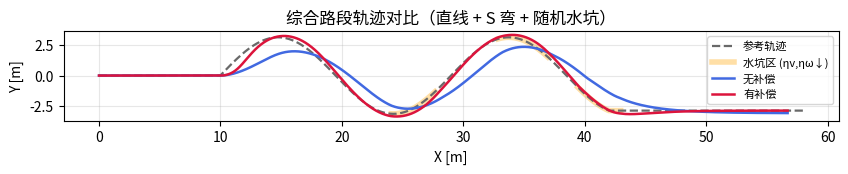
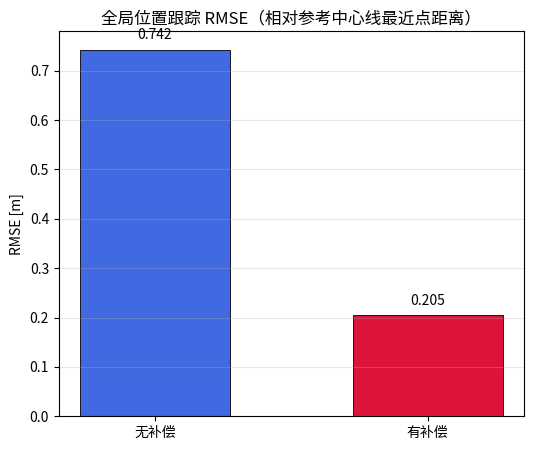
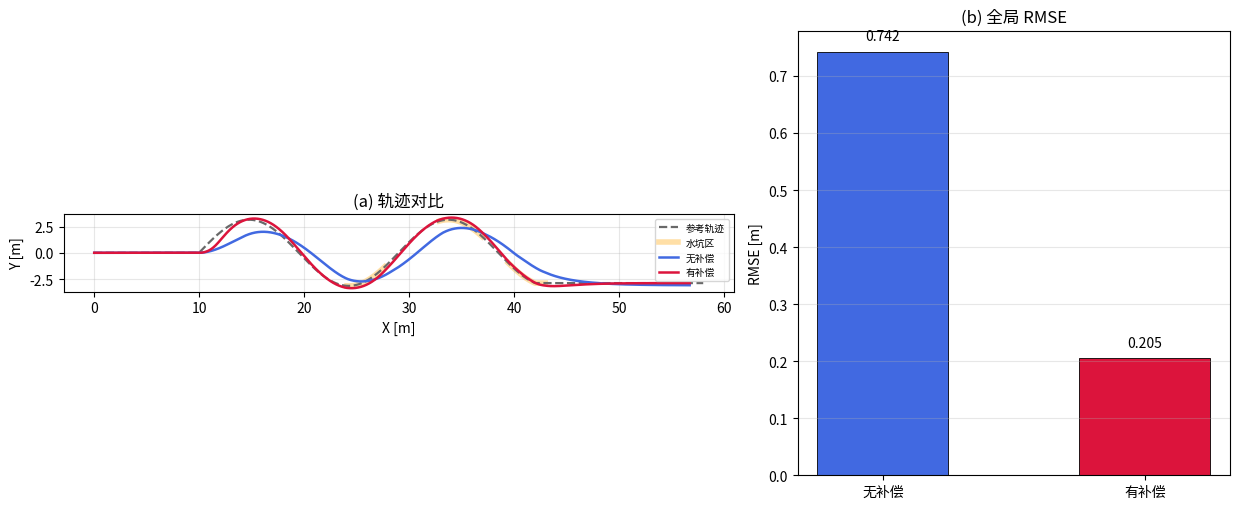

Here is the Python script that generated these plots, in order:
"""复杂连续轨迹综合抗扰：S 弯 + 随机水坑 (ηv/ηω 骤降 + 侧向推力)，无补偿 vs 残差补偿。"""

from __future__ import annotations

import argparse
import os
from dataclasses import dataclass
from typing import Dict, List, Optional, Tuple

import numpy as np


def _wrap_pi(angle: float) -> float:
    return float((angle + np.pi) % (2.0 * np.pi) - np.pi)


@dataclass(frozen=True)
class Puddle:
    """沿参考弧长 [s0, s1] 的水坑参数。"""

    s0: float
    s1: float
    eta_v: float
    eta_omega: float
    lateral_mag: float
    lateral_sign: float  # ±1，沿路径左法向


def build_s_lane_path(
    *,
    x_straight0: float,
    x_curve_end: float,
    x_straight1: float,
    amp: float,
    wave_len: float,
    ds_sample: float,
) -> Tuple[np.ndarray, np.ndarray, np.ndarray, np.ndarray]:
    """
    直线段 + 正弦 S 弯 + 直线出口；返回 (px, py, s_cum, psi)。
    """
    pts: List[Tuple[float, float]] = []
    for x in np.arange(0.0, x_straight0, ds_sample):
        pts.append((float(x), 0.0))
    pts.append((float(x_straight0), 0.0))

    xc = np.arange(x_straight0, x_curve_end + ds_sample * 0.5, ds_sample)
    for x in xc:
        y = float(amp) * np.sin(2.0 * np.pi * (float(x) - float(x_straight0)) / float(wave_len))
        pts.append((float(x), y))

    y_flat = float(amp) * np.sin(
        2.0 * np.pi * (float(x_curve_end) - float(x_straight0)) / float(wave_len)
    )
    for x in np.arange(x_curve_end + ds_sample, x_straight1 + ds_sample * 0.5, ds_sample):
        pts.append((float(x), y_flat))

    px = np.array([p[0] for p in pts], dtype=float)
    py = np.array([p[1] for p in pts], dtype=float)
    dx = np.diff(px)
    dy = np.diff(py)
    seg = np.hypot(dx, dy)
    s_cum = np.concatenate([[0.0], np.cumsum(seg)])

    psi = np.zeros_like(px)
    for i in range(len(px) - 1):
        psi[i] = float(np.arctan2(py[i + 1] - py[i], px[i + 1] - px[i]))
    psi[-1] = psi[-2]

    return px, py, s_cum, psi


def _fix_closest_psi(
    x: float,
    y: float,
    px: np.ndarray,
    py: np.ndarray,
    s_cum: np.ndarray,
    *,
    i_lo: int = 0,
    i_hi: int | None = None,
) -> Tuple[float, float, float, float, float]:
    """在折线段索引 [i_lo, i_hi) 上找最近投影点及 Frenet 横向误差；i_hi=None 表示搜到末尾。"""
    nseg = len(px) - 1
    lo = max(0, int(i_lo))
    hi = nseg if i_hi is None else min(int(i_hi), nseg)
    best_d2 = 1e30
    s_ref, xr, yr, ps_r, e_y = 0.0, float(px[0]), float(py[0]), 0.0, 0.0
    for i in range(lo, hi):
        p0 = np.array([px[i], py[i]])
        p1 = np.array([px[i + 1], py[i + 1]])
        w = p1 - p0
        ww = float(np.dot(w, w))
        if ww < 1e-18:
            continue
        t = float(np.clip(np.dot(np.array([x, y]) - p0, w) / ww, 0.0, 1.0))
        q = p0 + t * w
        d2 = float((x - q[0]) ** 2 + (y - q[1]) ** 2)
        if d2 < best_d2:
            best_d2 = d2
            tang = w / np.sqrt(ww)
            ps_i = float(np.arctan2(tang[1], tang[0]))
            n_left = np.array([-tang[1], tang[0]])
            e_y = float(np.dot(np.array([x, y]) - q, n_left))
            s_ref = float((1.0 - t) * s_cum[i] + t * s_cum[i + 1])
            xr, yr, ps_r = float(q[0]), float(q[1]), ps_i
    return s_ref, xr, yr, ps_r, e_y


def _segment_hint_from_s(s_query: float, s_cum: np.ndarray) -> int:
    """返回满足 s_cum[i] <= s_query 的最大 i（用于局部最近点搜索）。"""
    return int(np.clip(np.searchsorted(s_cum, s_query, side="right") - 1, 0, len(s_cum) - 2))


def _precompute_omega_ref(
    px: np.ndarray,
    py: np.ndarray,
    s_cum: np.ndarray,
    v_ref: float,
    *,
    omega_abs_max: float,
) -> Tuple[np.ndarray, np.ndarray]:
    """
    折线顶点处估计 κ ≈ Δψ/Δs，ω_ref=v_ref·κ；Δs 下限避免顶点尖峰。
    结果限幅，避免参考横摆过大导致补偿发散。
    """
    n = len(px)
    if n < 2:
        return s_cum, np.zeros_like(s_cum)
    psi_seg = np.zeros(n - 1)
    for i in range(n - 1):
        psi_seg[i] = float(np.arctan2(py[i + 1] - py[i], px[i + 1] - px[i]))
    kappa = np.zeros(n)
    ds_floor = 0.28
    for i in range(1, n - 1):
        dpsi = _wrap_pi(psi_seg[i] - psi_seg[i - 1])
        ds = 0.5 * ((s_cum[i] - s_cum[i - 1]) + (s_cum[i + 1] - s_cum[i]))
        ds = max(float(ds), ds_floor)
        kappa[i] = dpsi / ds
    omega_ref_tab = float(v_ref) * kappa
    lim = max(float(omega_abs_max), 0.05)
    omega_ref_tab = np.clip(omega_ref_tab, -lim, lim)
    return s_cum, omega_ref_tab


def generate_random_puddles(
    s_total: float,
    *,
    n_puddle: int,
    seed: int,
    eta_v_range: Tuple[float, float],
    eta_w_range: Tuple[float, float],
    lateral_range: Tuple[float, float],
    width_range: Tuple[float, float],
    eta_v_fixed: Optional[float] = None,
    eta_omega_fixed: Optional[float] = None,
) -> List[Puddle]:
    rng = np.random.default_rng(seed)
    puddles: List[Puddle] = []
    margin = 0.05 * s_total
    tries = 0
    while len(puddles) < n_puddle and tries < n_puddle * 80:
        tries += 1
        w = float(rng.uniform(*width_range))
        s0 = float(rng.uniform(margin, max(s_total - margin - w, margin + 1e-3)))
        s1 = s0 + w
        if s1 > s_total - margin:
            continue
        overlap = False
        for p in puddles:
            if not (s1 < p.s0 - 0.5 or s0 > p.s1 + 0.5):
                overlap = True
                break
        if overlap:
            continue
        ev = float(eta_v_fixed) if eta_v_fixed is not None else float(rng.uniform(*eta_v_range))
        ew = (
            float(eta_omega_fixed)
            if eta_omega_fixed is not None
            else float(rng.uniform(*eta_w_range))
        )
        puddles.append(
            Puddle(
                s0=s0,
                s1=s1,
                eta_v=ev,
                eta_omega=ew,
                lateral_mag=float(rng.uniform(*lateral_range)),
                lateral_sign=float(rng.choice([-1.0, 1.0])),
            )
        )
    puddles.sort(key=lambda p: p.s0)
    return puddles


def _puddle_at_s(s: float, puddles: List[Puddle]) -> Tuple[float, float, float, float]:
    """返回 (eta_v, eta_w, lat_mag, lat_sign)，无坑时为 (1,1,0,0)。"""
    for p in puddles:
        if p.s0 <= s <= p.s1:
            return p.eta_v, p.eta_omega, p.lateral_mag, p.lateral_sign
    return 1.0, 1.0, 0.0, 0.0


def simulate_mixed_path(
    *,
    px: np.ndarray,
    py: np.ndarray,
    s_cum: np.ndarray,
    v_ref: float,
    dt: float,
    puddles: List[Puddle],
    use_compensation: bool,
    k_ey: float,
    k_psi: float,
    k_v: float,
    omega_cmd_max: float,
    v_cmd_max: float,
    omega_ref_abs_max: float,
    no_comp_heading_gain: float,
) -> Dict[str, np.ndarray]:
    """
    双积分单车：ẋ=v cosψ, ẏ=v sinψ, ψ̇=ω；水坑内 v_act=ηv v_cmd, ω_act=ηω ω_cmd，并加法向扰动。
    无补偿：v_cmd=v_ref；ω_cmd=ω_ref + k_h·e_ψ（仅极弱航向对齐，不含 η 前馈，避免纯开环在折线参考上误差积得过大）。
    有补偿：v_cmd≈v_ref/ηv + k_v·dist，ω_cmd=ω_ref/ηω + k_ey·(−e_y) + k_psi·e_ψ。
    """
    s_end = float(s_cum[-1])
    s_tab, omega_tab = _precompute_omega_ref(
        px, py, s_cum, v_ref, omega_abs_max=omega_ref_abs_max
    )
    t_nominal = s_end / max(float(v_ref), 0.1)

    x = float(px[0])
    y = float(py[0])
    psi = float(np.arctan2(py[1] - py[0], px[1] - px[0]))

    t = 0.0

    t_hist: List[float] = []
    x_hist: List[float] = []
    y_hist: List[float] = []
    x_ref_hist: List[float] = []
    y_ref_hist: List[float] = []
    e_y_hist: List[float] = []
    dist_hist: List[float] = []
    s_ref_hist: List[float] = []

    nseg = len(px) - 1
    # 约需步数：弧长 / (vmin·dt)，留余量
    v_min = max(0.15 * float(v_ref), 0.08)
    max_steps = min(int(np.ceil(s_end / (v_min * dt))) + 4000, 120000)
    s_prev = 0.0

    for _ in range(max_steps):
        ih = _segment_hint_from_s(s_prev, s_cum)
        i_lo = max(0, ih - 55)
        i_hi = min(nseg + 1, ih + 56)
        s_star, xr, yr, psir, e_y = _fix_closest_psi(
            x, y, px, py, s_cum, i_lo=i_lo, i_hi=i_hi
        )
        s_prev = s_star
        e_psi = _wrap_pi(psir - psi)
        # 沿路径弧长误差（近似）：用 s_star 与虚拟参考 s_ref_virt = v_ref*t 的差不宜用；改用位置距
        dist = float(np.hypot(x - xr, y - yr))

        eta_v, eta_w, lat_mag, lat_sign = _puddle_at_s(s_star, puddles)

        omega_ref = float(np.interp(s_star, s_tab, omega_tab))

        if not use_compensation:
            v_cmd_t = float(v_ref)
            omega_cmd = float(omega_ref) + float(no_comp_heading_gain) * e_psi
            omega_cmd = float(np.clip(omega_cmd, -float(omega_cmd_max), float(omega_cmd_max)))
        else:
            v_cmd_t = float(v_ref) / max(eta_v, 1e-6) + float(k_v) * dist
            v_cmd_t = float(np.clip(v_cmd_t, 0.0, float(v_cmd_max)))
            # e_y 为左法向：外侧为负时需加大 CCW 横摆，故用 −e_y
            omega_cmd = float(omega_ref) / max(eta_w, 1e-6)
            omega_cmd += float(k_ey) * (-e_y) + float(k_psi) * e_psi
            omega_cmd = float(np.clip(omega_cmd, -float(omega_cmd_max), float(omega_cmd_max)))

        v_act = float(eta_v) * v_cmd_t
        omega_act = float(eta_w) * omega_cmd

        # 左法向 n = (-sin ψr, cos ψr)（与 e_y 定义一致）
        nx = -float(np.sin(psir))
        ny = float(np.cos(psir))
        if lat_mag > 1e-12:
            vx_push = float(lat_sign) * float(lat_mag) * nx
            vy_push = float(lat_sign) * float(lat_mag) * ny
        else:
            vx_push = vy_push = 0.0

        x_dot = v_act * float(np.cos(psi)) + vx_push
        y_dot = v_act * float(np.sin(psi)) + vy_push
        x += x_dot * dt
        y += y_dot * dt
        psi = _wrap_pi(psi + omega_act * dt)
        t += dt

        t_hist.append(t)
        x_hist.append(x)
        y_hist.append(y)
        x_ref_hist.append(xr)
        y_ref_hist.append(yr)
        e_y_hist.append(e_y)
        dist_hist.append(dist)
        s_ref_hist.append(s_star)

        if s_star >= s_end * 0.98 and t > 0.45 * t_nominal:
            break
        if t > 8.0 * t_nominal:
            break

    return {
        "t": np.asarray(t_hist, dtype=float),
        "x": np.asarray(x_hist, dtype=float),
        "y": np.asarray(y_hist, dtype=float),
        "x_ref": np.asarray(x_ref_hist, dtype=float),
        "y_ref": np.asarray(y_ref_hist, dtype=float),
        "e_y": np.asarray(e_y_hist, dtype=float),
        "dist": np.asarray(dist_hist, dtype=float),
        "s_ref": np.asarray(s_ref_hist, dtype=float),
    }


def _rmse(a: np.ndarray) -> float:
    return float(np.sqrt(np.mean(np.square(a))))


def _setup_matplotlib_chinese_font() -> None:
    try:
        import matplotlib
        from matplotlib import font_manager
    except ImportError:
        return
    candidates = [
        "Noto Sans CJK SC",
        "Noto Sans CJK JP",
        "Source Han Sans SC",
        "WenQuanYi Micro Hei",
        "SimHei",
        "Microsoft YaHei",
    ]
    available = {f.name for f in font_manager.fontManager.ttflist}
    chosen = None
    for name in candidates:
        if name in available:
            chosen = name
            break
    if chosen is None:
        for f in font_manager.fontManager.ttflist:
            if "CJK" in f.name or "Hei" in f.name:
                chosen = f.name
                break
    if chosen is not None:
        matplotlib.rcParams["font.sans-serif"] = [chosen, "DejaVu Sans", "sans-serif"]
    matplotlib.rcParams["axes.unicode_minus"] = False


def _save_single_plot(fig, path: str, show: bool) -> None:
    out_dir = os.path.dirname(path)
    if out_dir:
        os.makedirs(out_dir, exist_ok=True)
    fig.savefig(path, dpi=160, bbox_inches="tight")
    print(f"已保存: {path}")
    import matplotlib.pyplot as plt

    if show:
        plt.show()
    else:
        plt.close(fig)


def run_mixed_experiment(
    *,
    v_ref: float,
    dt: float,
    seed: int,
    n_puddle: int,
    k_ey: float,
    k_psi: float,
    k_v: float,
    omega_cmd_max: float,
    v_cmd_max: float,
    omega_ref_abs_max: float,
    no_comp_heading_gain: float,
    path_amp: float,
    path_wave_len: float,
    path_ds: float,
    eta_v_min: float,
    eta_v_max: float,
    eta_w_min: float,
    eta_w_max: float,
    lateral_min: float,
    lateral_max: float,
    puddle_width_min: float,
    puddle_width_max: float,
    eta_v_fixed: Optional[float],
    eta_omega_fixed: Optional[float],
    save_prefix: str,
    show: bool,
) -> None:
    px, py, s_cum, _psi_path = build_s_lane_path(
        x_straight0=10.0,
        x_curve_end=42.0,
        x_straight1=58.0,
        amp=path_amp,
        wave_len=path_wave_len,
        ds_sample=path_ds,
    )
    s_total = float(s_cum[-1])
    puddles = generate_random_puddles(
        s_total,
        n_puddle=n_puddle,
        seed=seed,
        eta_v_range=(eta_v_min, eta_v_max),
        eta_w_range=(eta_w_min, eta_w_max),
        lateral_range=(lateral_min, lateral_max),
        width_range=(puddle_width_min, puddle_width_max),
        eta_v_fixed=eta_v_fixed,
        eta_omega_fixed=eta_omega_fixed,
    )

    no_comp = simulate_mixed_path(
        px=px,
        py=py,
        s_cum=s_cum,
        v_ref=v_ref,
        dt=dt,
        puddles=puddles,
        use_compensation=False,
        k_ey=k_ey,
        k_psi=k_psi,
        k_v=k_v,
        omega_cmd_max=omega_cmd_max,
        v_cmd_max=v_cmd_max,
        omega_ref_abs_max=omega_ref_abs_max,
        no_comp_heading_gain=no_comp_heading_gain,
    )
    with_comp = simulate_mixed_path(
        px=px,
        py=py,
        s_cum=s_cum,
        v_ref=v_ref,
        dt=dt,
        puddles=puddles,
        use_compensation=True,
        k_ey=k_ey,
        k_psi=k_psi,
        k_v=k_v,
        omega_cmd_max=omega_cmd_max,
        v_cmd_max=v_cmd_max,
        omega_ref_abs_max=omega_ref_abs_max,
        no_comp_heading_gain=no_comp_heading_gain,
    )

    rmse_no = _rmse(no_comp["dist"])
    rmse_w = _rmse(with_comp["dist"])
    if eta_v_fixed is not None:
        print(f"水坑纵向滑移系数 ηv = {eta_v_fixed}（固定）")
    if eta_omega_fixed is not None:
        print(f"水坑转向滑移系数 ηω = {eta_omega_fixed}（固定）")
    print(f"全局 RMSE(到参考折线距离): 无补偿 {rmse_no:.4f} m, 有补偿 {rmse_w:.4f} m")

    try:
        import matplotlib.pyplot as plt
    except ImportError as e:
        raise ImportError("需要 matplotlib") from e

    _setup_matplotlib_chinese_font()

    # --- X-Y ---
    fig_xy, ax = plt.subplots(figsize=(10.0, 5.2))
    ax.plot(px, py, "--", color="dimgray", lw=1.6, label="参考轨迹")
    for i, p in enumerate(puddles):
        mask = (s_cum >= p.s0) & (s_cum <= p.s1)
        if np.any(mask):
            ax.plot(px[mask], py[mask], color="orange", lw=4.0, alpha=0.35, zorder=1)
        if i == 0:
            ax.plot([], [], color="orange", lw=4.0, alpha=0.35, label="水坑区 (ηv,ηω↓)")
    ax.plot(no_comp["x"], no_comp["y"], "-", color="royalblue", lw=1.8, label="无补偿")
    ax.plot(with_comp["x"], with_comp["y"], "-", color="crimson", lw=1.8, label="有补偿")
    ax.set_aspect("equal", adjustable="box")
    ax.grid(True, alpha=0.3)
    ax.set_xlabel("X [m]")
    ax.set_ylabel("Y [m]")
    ax.set_title("综合路段轨迹对比（直线 + S 弯 + 随机水坑）")
    ax.legend(loc="best", fontsize=8)
    _save_single_plot(fig_xy, f"{save_prefix}_xy.png", False)

    # --- RMSE bar ---
    fig_bar, axb = plt.subplots(figsize=(6.0, 5.0))
    labels = ["无补偿", "有补偿"]
    vals = [rmse_no, rmse_w]
    colors = ["royalblue", "crimson"]
    bars = axb.bar(labels, vals, color=colors, width=0.55, edgecolor="black", linewidth=0.6)
    axb.set_ylabel("RMSE [m]")
    axb.set_title("全局位置跟踪 RMSE（相对参考中心线最近点距离）")
    axb.grid(True, axis="y", alpha=0.3)
    for b, v in zip(bars, vals):
        axb.text(b.get_x() + b.get_width() / 2, v + 0.02 * max(vals), f"{v:.3f}", ha="center", va="bottom", fontsize=10)
    _save_single_plot(fig_bar, f"{save_prefix}_rmse.png", False)

    # --- combined: left xy, right bar ---
    fig_c, (axl, axr) = plt.subplots(
        1, 2, figsize=(12.5, 5.2), gridspec_kw={"width_ratios": [1.55, 1.0]}
    )
    axl.plot(px, py, "--", color="dimgray", lw=1.6, label="参考轨迹")
    for i, p in enumerate(puddles):
        mask = (s_cum >= p.s0) & (s_cum <= p.s1)
        if np.any(mask):
            axl.plot(px[mask], py[mask], color="orange", lw=4.0, alpha=0.35, zorder=1)
        if i == 0:
            axl.plot([], [], color="orange", lw=4.0, alpha=0.35, label="水坑区")
    axl.plot(no_comp["x"], no_comp["y"], "-", color="royalblue", lw=1.8, label="无补偿")
    axl.plot(with_comp["x"], with_comp["y"], "-", color="crimson", lw=1.8, label="有补偿")
    axl.set_aspect("equal", adjustable="box")
    axl.grid(True, alpha=0.3)
    axl.set_xlabel("X [m]")
    axl.set_ylabel("Y [m]")
    axl.set_title("(a) 轨迹对比")
    axl.legend(loc="best", fontsize=7)

    bars2 = axr.bar(labels, vals, color=colors, width=0.5, edgecolor="black", linewidth=0.6)
    axr.set_ylabel("RMSE [m]")
    axr.set_title("(b) 全局 RMSE")
    axr.grid(True, axis="y", alpha=0.3)
    for b, v in zip(bars2, vals):
        axr.text(b.get_x() + b.get_width() / 2, v + 0.02 * max(vals), f"{v:.3f}", ha="center", va="bottom", fontsize=10)
    fig_c.tight_layout()
    _save_single_plot(fig_c, f"{save_prefix}_combined.png", show)


def main(argv: list[str] | None = None) -> int:
    parser = argparse.ArgumentParser(description="S 弯综合路段 + 随机水坑：轨迹与全局 RMSE 柱状图")
    parser.add_argument("--v-ref", type=float, default=1.0, help="名义前向速度 [m/s]")
    parser.add_argument("--dt", type=float, default=0.02, help="仿真步长 [s]")
    parser.add_argument("--seed", type=int, default=42, help="水坑随机种子（可复现）")
    parser.add_argument("--n-puddle", type=int, default=3, help="水坑数量")
    parser.add_argument("--k-ey", type=float, default=0.42, help="横向误差增益")
    parser.add_argument("--k-psi", type=float, default=1.35, help="航向误差增益")
    parser.add_argument("--k-v", type=float, default=0.12, help="距离误差对纵向指令增益")
    parser.add_argument("--omega-cmd-max", type=float, default=0.52, help="横摆指令限幅 [rad/s]")
    parser.add_argument("--omega-ref-abs-max", type=float, default=0.38, help="参考横摆 |ω_ref| 上限 [rad/s]")
    parser.add_argument(
        "--no-comp-heading-gain",
        type=float,
        default=0.34,
        help="无补偿组仅航向弱反馈 k·e_ψ（不含滑移 η 前馈）；略大可减小开环漂移",
    )
    parser.add_argument("--path-amp", type=float, default=3.15, help="S 弯正弦幅值 A [m]")
    parser.add_argument("--path-wave-len", type=float, default=19.0, help="S 弯正弦波长 [m]")
    parser.add_argument("--path-ds", type=float, default=0.08, help="参考轨迹折线采样步长 [m]")
    parser.add_argument(
        "--eta-v",
        type=float,
        default=None,
        dest="eta_v_fixed",
        help="水坑纵向滑移系数 ηv（各坑相同、固定）；省略则按 --eta-v-min/max 随机",
    )
    parser.add_argument(
        "--eta-omega",
        type=float,
        default=None,
        dest="eta_omega_fixed",
        help="水坑转向滑移系数 ηω（各坑相同、固定）；省略则按 --eta-w-min/max 随机",
    )
    parser.add_argument(
        "--eta-v-min",
        type=float,
        default=0.62,
        help="未指定 --eta-v 时，水坑内 ηv 随机区间下限",
    )
    parser.add_argument(
        "--eta-v-max",
        type=float,
        default=0.78,
        help="未指定 --eta-v 时，水坑内 ηv 随机区间上限",
    )
    parser.add_argument(
        "--eta-w-min",
        type=float,
        default=0.72,
        help="未指定 --eta-omega 时，水坑内 ηω 随机区间下限",
    )
    parser.add_argument(
        "--eta-w-max",
        type=float,
        default=0.88,
        help="未指定 --eta-omega 时，水坑内 ηω 随机区间上限",
    )
    parser.add_argument("--lateral-min", type=float, default=0.035, help="水坑侧向推力随机下限 [m/s]")
    parser.add_argument("--lateral-max", type=float, default=0.09, help="水坑侧向推力随机上限 [m/s]")
    parser.add_argument("--puddle-width-min", type=float, default=2.4, help="水坑沿弧长宽度下限 [m]")
    parser.add_argument("--puddle-width-max", type=float, default=4.8, help="水坑沿弧长宽度上限 [m]")
    parser.add_argument("--v-cmd-max", type=float, default=1.85, help="速度指令上限 [m/s]")
    parser.add_argument(
        "--save-prefix",
        type=str,
        default="mpc_expriments/docs/综合抗扰_mix",
        help="输出 *_xy.png, *_rmse.png, *_combined.png",
    )
    parser.add_argument("--no-show", action="store_true", help="仅保存不弹窗")
    args = parser.parse_args(argv)

    if float(args.dt) <= 0.0:
        raise ValueError("--dt 必须大于 0")
    if float(args.path_ds) <= 0.0:
        raise ValueError("--path-ds 必须大于 0")
    if float(args.eta_v_min) > float(args.eta_v_max):
        raise ValueError("--eta-v-min 不能大于 --eta-v-max")
    if float(args.eta_w_min) > float(args.eta_w_max):
        raise ValueError("--eta-w-min 不能大于 --eta-w-max")
    if float(args.lateral_min) > float(args.lateral_max):
        raise ValueError("--lateral-min 不能大于 --lateral-max")
    if float(args.puddle_width_min) > float(args.puddle_width_max):
        raise ValueError("--puddle-width-min 不能大于 --puddle-width-max")
    if args.eta_v_fixed is not None and not (0.0 < float(args.eta_v_fixed) <= 1.0):
        raise ValueError("--eta-v 必须在 (0,1]")
    if args.eta_omega_fixed is not None and not (0.0 < float(args.eta_omega_fixed) <= 1.0):
        raise ValueError("--eta-omega 必须在 (0,1]")

    run_mixed_experiment(
        v_ref=float(args.v_ref),
        dt=float(args.dt),
        seed=int(args.seed),
        n_puddle=int(args.n_puddle),
        k_ey=float(args.k_ey),
        k_psi=float(args.k_psi),
        k_v=float(args.k_v),
        omega_cmd_max=float(args.omega_cmd_max),
        v_cmd_max=float(args.v_cmd_max),
        omega_ref_abs_max=float(args.omega_ref_abs_max),
        no_comp_heading_gain=float(args.no_comp_heading_gain),
        path_amp=float(args.path_amp),
        path_wave_len=float(args.path_wave_len),
        path_ds=float(args.path_ds),
        eta_v_min=float(args.eta_v_min),
        eta_v_max=float(args.eta_v_max),
        eta_w_min=float(args.eta_w_min),
        eta_w_max=float(args.eta_w_max),
        lateral_min=float(args.lateral_min),
        lateral_max=float(args.lateral_max),
        puddle_width_min=float(args.puddle_width_min),
        puddle_width_max=float(args.puddle_width_max),
        eta_v_fixed=args.eta_v_fixed,
        eta_omega_fixed=args.eta_omega_fixed,
        save_prefix=str(args.save_prefix),
        show=not bool(args.no_show),
    )
    return 0


if __name__ == "__main__":
    raise SystemExit(main())
